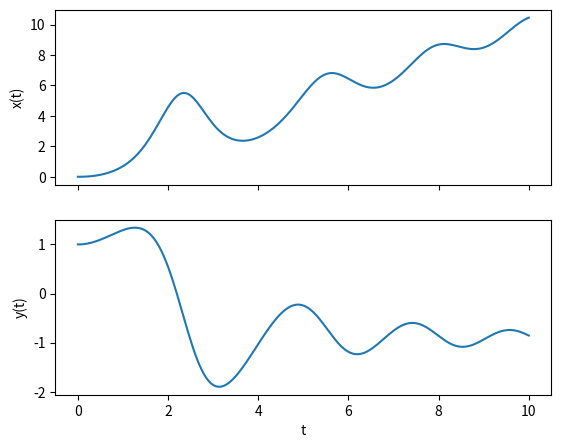
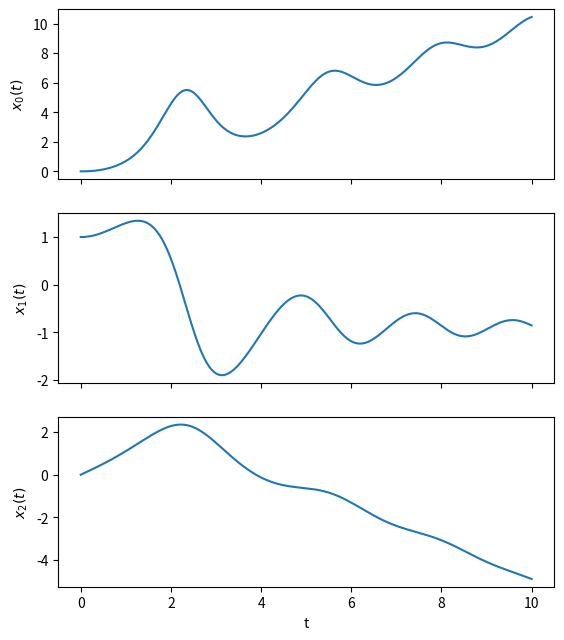
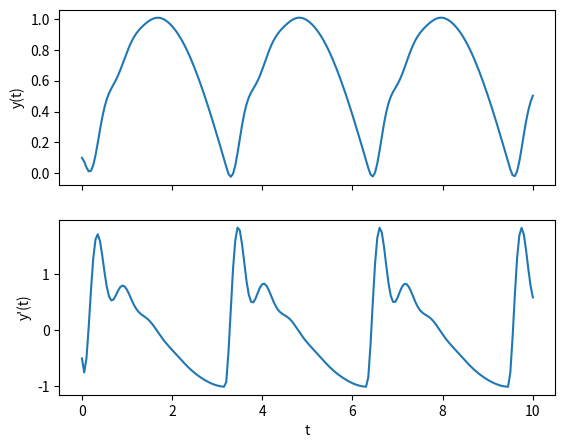
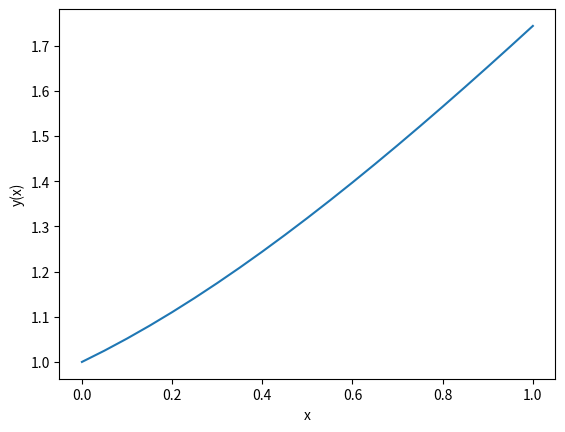
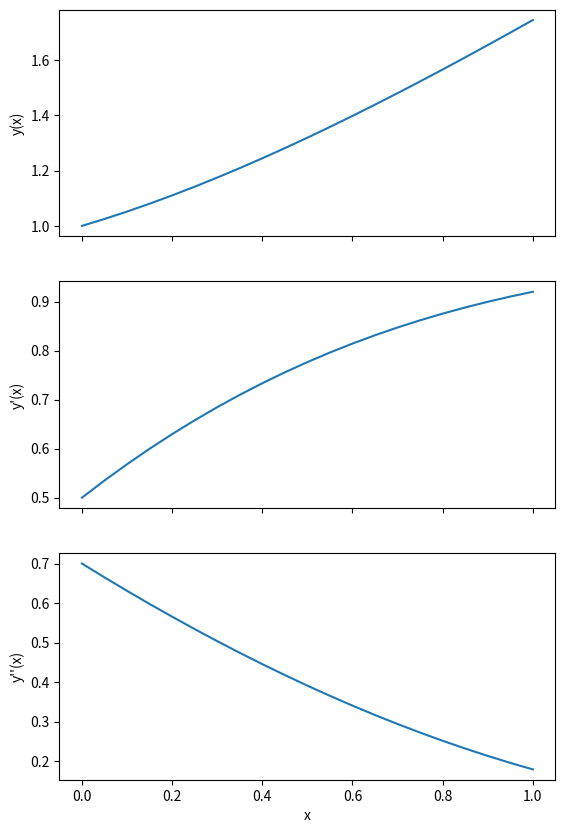

The script that saved these images, in order:
#!/usr/bin/env python
# coding: utf-8

# # Solving Coupled and Higher Order ODEs

# A common way to solve higher order ODEs using numerical methods is to convert this to a system of first order ODEs. We will first look at solving systems of coupled first order diffrential equations, and then we will focus on reducing higher order ODEs to solve them in a similar manner.

# ## Coupled Ordinary Differential Equations

# Consider a system of first order coupled ODEs in the form:
# 
# \begin{align*}
# \frac{d x}{dt}(t) &= f\big(t, x(t), y(t)\big)\\
# \frac{d y}{dt}(t) &= g\big(t, x(t), y(t)\big)
# \end{align*}
# 
# given the initial conditions:
# 
# \begin{align*}
# x(t_0) &= x_0\\
# y(t_0) &= y_0
# \end{align*}
# 
# where there is one independent variable $t$, and two dependent variables $x(t)$ and $y(t)$.
# 
# Note that we cannot simply solve the ODEs for $x$ and $y$ independently, as the ODE functions contain both of these variables. Instead, for our numerical solution, we must solve them simultaneously, step-by-step. Applying Euler's method, defining $t_{n + 1} = t_n + h$, $x_n = x(t_n)$ and $y_n = y(t_n)$, the update step is:
# 
# \begin{align*}
# x_{n+1} &= x_{n} + f(t_n, x_n, y_n)\\
# y_{n+1} &= y_{n} + g(t_n, x_n, y_n)\\
# \end{align*}
# 
# As you can see, in order to calculate $x_{n+1}$, you need to know both the values of $x_n$ and $y_n$ (the same goes for $y_{n+1}$).

# <div class="worked-example">
#     <h5 class="worked-example-title"><b>Worked Example</b></h5>

# Consider the coupled system of first order ODEs: <!-- Find something less arbitrary, or at least verifiable through analytic/intuitive means-->
# 
# \begin{align*}
# \frac{d x}{dt} &= t  +x y\\
# \frac{d y}{dt} &= t - x
# \end{align*}
# 
# with the initial conditions
# 
# \begin{align*}
# x(0) &= 0\\
# y(0) &= 1
# \end{align*}
# 
# Let's write a script to integrate these ODEs using Euler's method to find $x(t)$ and $y(t)$ up to $t = 10$. We'll store the values in an array and plot them at the end.

# In[2]:


import numpy as np
import matplotlib.pyplot as plt

t0, x0, y0 = 0, 0, 1 #initial conditions
h = 0.05 #step size
t_end = 10 #last time step


#The ODE functions
def f(t, x, y):
    return t + x * y

def g(t, x, y):
    return t - x


#Constructing the arrays:
t_arr = np.arange(t0, t_end + h, h) #make sure it goes up to and including t_end

x_arr = np.zeros(t_arr.size)
y_arr = np.zeros(t_arr.size)


#Setting the initial conditions
x_arr[0] = x0
y_arr[0] = y0


#Performing the Euler method, note we don't use the last t values in the update calculations
for i,t in enumerate(t_arr[:-1]):
    x_arr[i + 1] = x_arr[i] + h * f(t, x_arr[i], y_arr[i])
    y_arr[i + 1] = y_arr[i] + h * g(t, x_arr[i], y_arr[i])


##Plotting both curves
fig, ax = plt.subplots(2,1, sharex = True, figsize = (6.4, 5))

ax[0].plot(t_arr, x_arr)

ax[0].set_ylabel('x(t)')

ax[1].plot(t_arr, y_arr)

ax[1].set_xlabel('t')
ax[1].set_ylabel('y(t)')

plt.show()


# </div>

# ### Arbitrarily Many Coupled Ordinary Differential Equations

# Now, let's consider a general solution for arbitrarily many coupled ODEs. Consider the system of coupled first order differential equations:
# 
# \begin{align*}
# \frac{d x_1}{dt} &= f_1 (t, x_1, x_2, \dots, x_m)\\
# \frac{d x_2}{dt} &= f_2 (t, x_1, x_2, \dots, x_m)\\
# \frac{d x_3}{dt} &= f_3 (t, x_1, x_2, \dots, x_m)\\
# & \vdots\\
# \frac{d x_m}{dt} &= f_m (t, x_1, x_2, \dots, x_m)\\
# \end{align*}
# 
# with initial conditions:
# 
# \begin{align*}
# x_1(t_0) &= x_{1\ 0}\\
# x_2(t_0) &= x_{2\ 0}\\
# x_3(t_0) &= x_{3\ 0}\\
# & \vdots\\
# x_m(t_0) &= x_{m\ 0}
# \end{align*}
# 
# We can boil down the update step to a single line of code by vectorizing the equations and conditions using NumPy arrays. Let's define the following vector and vector function:
# 
# $$
# \vec{x}(t) =
# \begin{pmatrix}
# x_1 (t)\\
# x_2 (t)\\
# x_3 (t)\\
# \vdots\\
# x_m (t)
# \end{pmatrix} \quad \text{and} \quad
# \vec{f}(\vec{x}) = 
# \begin{pmatrix}
# f_1 (t, \vec{x})\\
# f_2 (t, \vec{x})\\
# f_3 (t, \vec{x})\\
# \vdots\\
# f_m (t, \vec{x})
# \end{pmatrix}
# $$
# 
# The system of ODEs can now be written as:
# 
# $$
# \frac{d \vec{x}}{dt} = \vec{f}(t, \vec{x})
# $$
# 
# Using our usual definitions of $t_{n+1} = t_n + h$ and $\vec{x}(t_n) = \vec{x}_n$, the Euler update step can be written as:
# 
# $$
# \vec{x}_{n+1} = \vec{x}_n + h  \vec{f}(t_n, \vec{x}_n)
# $$
# 

# <div class="worked-example">
#     <h5 class="worked-example-title"><b>Worked Example</b></h5>

# Consider the system of 3 first order coupled ODEs:
# 
# \begin{align*}
# \frac{d x}{dt} &= t  +x y\\
# \frac{d y}{dt} &= t - x\\
# \frac{d z}{dt} &= y
# \end{align*}
# 
# with the initial conditions
# 
# \begin{align*}
# x(0) &= 0\\
# y(0) &= 1\\
# z(0) &= 0
# \end{align*}
# 
# Let's adapt the previous script to integrate these coupled ODEs using Euler's method, this time making use of NumPy array's vectorized operations.

# In[4]:


import numpy as np
import matplotlib.pyplot as plt

t0 = 0
x0 = np.array([0, 1, 0]) #initial conditions
h = 0.05 #step size
t_end = 10 #last time step


#The ODE function
def f(t, x):
    return np.array([
        t + x[0] * x[1],
        t - x[0],
        x[1]
    ])


#Constructing the arrays:
t_arr = np.arange(t0, t_end + h, h) #make sure it goes up to and including t_end

x_arr = np.zeros((t_arr.size, x0.size)) #a 2D array, first dimension for t steps, second for the different x_i


#Setting the initial conditions
x_arr[0, :] = x0


#Performing the Euler method
for i,t in enumerate(t_arr[:-1]):
    x_arr[i + 1, :] = x_arr[i, :] + h * f(t, x_arr[i, :])


##Plotting all of the curves
fig, ax = plt.subplots(x0.size, 1, sharex = True, figsize = (6.4, 2.5 * x0.size))

for i in range(x0.size):
    ax[i].plot(t_arr, x_arr[:, i])
    ax[i].set_ylabel(fr'$x_{i}(t)$')

ax[-1].set_xlabel('t')

plt.show()


# <!-- Show a script where a function is used? -->

# </div>

# ## Second Order Differential Equations

# In general, if we wish to solve an ODE of the form
# 
# $$
# \frac{d^2y}{dx^2} = f\left(x, y, \frac{dy}{dx}\right)
# $$
# 
# <!--- Problem with notation!!!!!!!!!! --->
# with initial conditions $y(x = x_0) = y_0$ and $y^\prime(x = x_0) = y^\prime_0$ ,
# we can transform these into a system of coupled first order equations by introducing the variable:
# 
# $$
# v = \frac{dy}{dx}
# $$
# 
# which gives us the equations:
# 
# $$
# \begin{align*}
# \frac{dy}{dx} &= v\\
# \frac{dv}{dx} &= f(x, y, v)\\
# \end{align*}
# $$
# 
# with the initial conditions
# 
# As the ODE for $y$ depends on $v$ and the ODE for $v$ depends on $y$, these equations need to be integrated simultaneously.

# <div class="worked-example">
#     <h5 class="worked-example-title"><b>Worked Example</b></h5>

# Consider second order ODE:
# 
# $$
# \frac{d^2 y}{dt^2} + 10 \frac{dy}{dt} + 100y = 100 |\sin(t)|
# $$
# 
# which we wish to solve for the initial conditions $y = 0.1$, $dy/dx = -0.5$ at $t = 0$.
# 
# Firstly let's rearrange the equation to make $y^{\prime\prime}$ the subject:
# 
# $$
# \frac{d^2 y}{dt^2} = 100 |\sin(t)| - 10 \frac{dy}{dt} - 100 y
# $$
# 
# We start by introducing the variables:
# 
# \begin{align*}
# y_0 &= y\\
# y_1 &= \frac{dy}{dt} = \frac{d y_0}{dt}\\
# \end{align*}
# 
# which form the vector:
# 
# $$
# \vec{y} = \begin{pmatrix} y_0 \\ y_1 \end{pmatrix}
# $$
# 
# in order to reduce the second order ODE to a coupled system of two first order ODEs:
# 
# $$
# \begin{align*}
# \frac{d y_0}{dt} &= y_1\\
# \frac{d y_1}{dt} &= 100|sin(t)| - 10 y_1 - 100 y_0
# \end{align*}
# $$
# 
# which can be vectorized as:
# 
# $$
# \frac{d \vec{y}}{dt} =
# \begin{pmatrix}
# y_1\\
# 100|sin(t)| - 10 y_1 - 100 y_0
# \end{pmatrix}
# $$
# 
# This can be solved by modifying our solutions from the previous worked example:

# In[7]:


import numpy as np
import matplotlib.pyplot as plt

t0 = 0
y0 = np.array([0.1, -0.5]) #initial conditions
h = 0.05 #step size
t_end = 10


#The ODE function
def f(t, y):
    return np.array([
        y[1],
        100*np.abs(np.sin(t)) - 10 * y[1] - 100 * y[0]
    ])


#Constructing the arrays:
t_arr = np.arange(t0, t_end + h, h) #make sure it goes up to and including x_end

y_arr = np.zeros((t_arr.size, y0.size))


#Setting the initial conditions
y_arr[0, :] = y0


#Performing the Euler method, note we don't use the last x value in the update calculations
for i,t in enumerate(t_arr[:-1]):
    y_arr[i + 1, :] = y_arr[i, :] + h * f(t, y_arr[i, :])
    
     
##Plotting both curves
fig, ax = plt.subplots(2,1, sharex = True, figsize = (6.4, 5))

ax[0].plot(t_arr, y_arr[:, 0])

ax[0].set_ylabel('y(t)')

ax[1].plot(t_arr, y_arr[:, 1])

ax[1].set_xlabel('t')
ax[1].set_ylabel("y'(t)")

plt.show()


# In the solution above we used separate variables to store the values for $y(x)$ and $v(x)$. In the example below, we shall see that it is more practical to store these values in a single 2D array.

# </div>

# ## Higher Order Differential Equations

# We can extend this technique of creating a system of coupled first order equations to an ODE of arbitrary order:
# 
# $$
# \frac{d^m y}{d x^m} =  f\left(x, \frac{d y}{dx}, \frac{d^2y}{dx^2}, \frac{d^3y}{dx^3}, \dots, \frac{d^{m-1} y}{dx^{m-1}} \right)
# $$
# 
# with initial conditions
# 
# $$
# y(x = x_0) = y_0 ~~~~~~ \frac{dy}{dx}(x = x_0) = y^\prime_0 ~~~~~~ \frac{d^2y}{dx^2}(x = x_0) = y^{\prime\prime}_0 ~~~~~~ \dots ~~~~~~ \frac{d^{n-1}y}{dx^{m-1}}(x = x_0) = y^{(m-1)}_0
# $$
# 
# We start by introducing the variables:
# 
# $$
# y_0 = y ~~~~~~ y_1 = \frac{dy}{dx} ~~~~~~ y_2 = \frac{d^2y}{dx^2} ~~~~~~ \dots ~~~~~ y_{m-1} = \frac{d^{m-1}y}{dx^{m-1}}
# $$
# 
# we can transform the order $n$ ODE to a set of $n$ first order coupled differential equations:
# 
# $$
# \begin{align*}
# \frac{d y_0}{dx} &= y_1\\
# \frac{d y_1}{dx} &= y_2\\
# \frac{d y_2}{dx} &= y_3\\
#                 &\vdots\\
# \frac{d y_{m-2}}{dx} &= y_{m-1}\\
# \frac{d y_{m-1}}{dx} &= f(x, y_0, y_1, y_2, y_3, \dots, y_{m-2}, y_{m-1})\\
# \end{align*}
# $$
# 
# Again, we can vectorize this in order to use a solution similar to those above:
# 
# $$
# \vec{y} =
# \begin{pmatrix}
# y_0\\
# y_1\\
# \vdots\\
# y_{m -1}
# \end{pmatrix}
# $$

# <div class="worked-example">
#     <h5 class="worked-example-title"><b>Worked Example</b></h5>

# Consider the order 3 ODE:
# 
# $$
# \frac{d^3 y}{dx^3} + y \frac{d^2 y}{dx^2} = 0
# $$
# 
# with the initial conditions $y = 1$, $\tfrac{d}{dx}y = 0.5$ and $\tfrac{d^2}{dx^2} y = 0.7$ at $x = 0$.
# 
# To solve this we introduce the variables:
# 
# $$
# \begin{align*}
# y_0 &= y\\
# y_1 &= \frac{d y}{dx}\\
# y_2 &= \frac{d^2y}{dx^2}
# \end{align*}
# $$
# 
# This gives us the system of equations:
# 
# $$
# \begin{align*}
# \frac{dy_0}{dx} &= y_1\\
# \frac{dy_1}{dx} &= y_2\\
# \frac{dy_2}{dx} &= -y_0 y_2
# \end{align*}
# $$
# 
# The solution in Python is:

# In[4]:


import numpy as np
import matplotlib.pyplot as plt

x0, y0 = 0, [1, 0.5, 0.7] #initial conditions
h = 0.05
x_end = 1

##The ODE function (takes y as an array and returns an array of values)

def f(x, y):
    return np.array([
        y[1],
        y[2],
        - y[0] * y[2],
    ])


#Contructing the arrays
x_arr = np.arange(x0, x_end + h, h)

y_arr = np.zeros((x_arr.size, len(y0))) #Using y instead of v as there is no ambiguity
y_arr[0, :] = y0 #setting the initial conditions


#Performing the Euler method, note we don't use the last x value in the update calculations
for i,x in enumerate(x_arr[:-1]):
    y_arr[i+1, :] = y_arr[i, :] + h*f(x, y_arr[i, :])

    
##Plotting the solution for y(x) only
fig1, ax1 = plt.subplots()

ax1.plot(x_arr, y_arr[:, 0])

ax1.set_xlabel('x')
ax1.set_ylabel('y(x)')

plt.show()

##Plotting the solutions to the derivatives
fig2, ax2 = plt.subplots(len(y0),1, sharex = True, figsize = (6.4, 10))


for i in range(len(y0)):
    ax2[i].plot(x_arr, y_arr[:, i])
    
    ax2[i].set_ylabel('y{}(x)'.format("'"*i))

ax2[-1].set_xlabel('x')

plt.show()


# </div>
